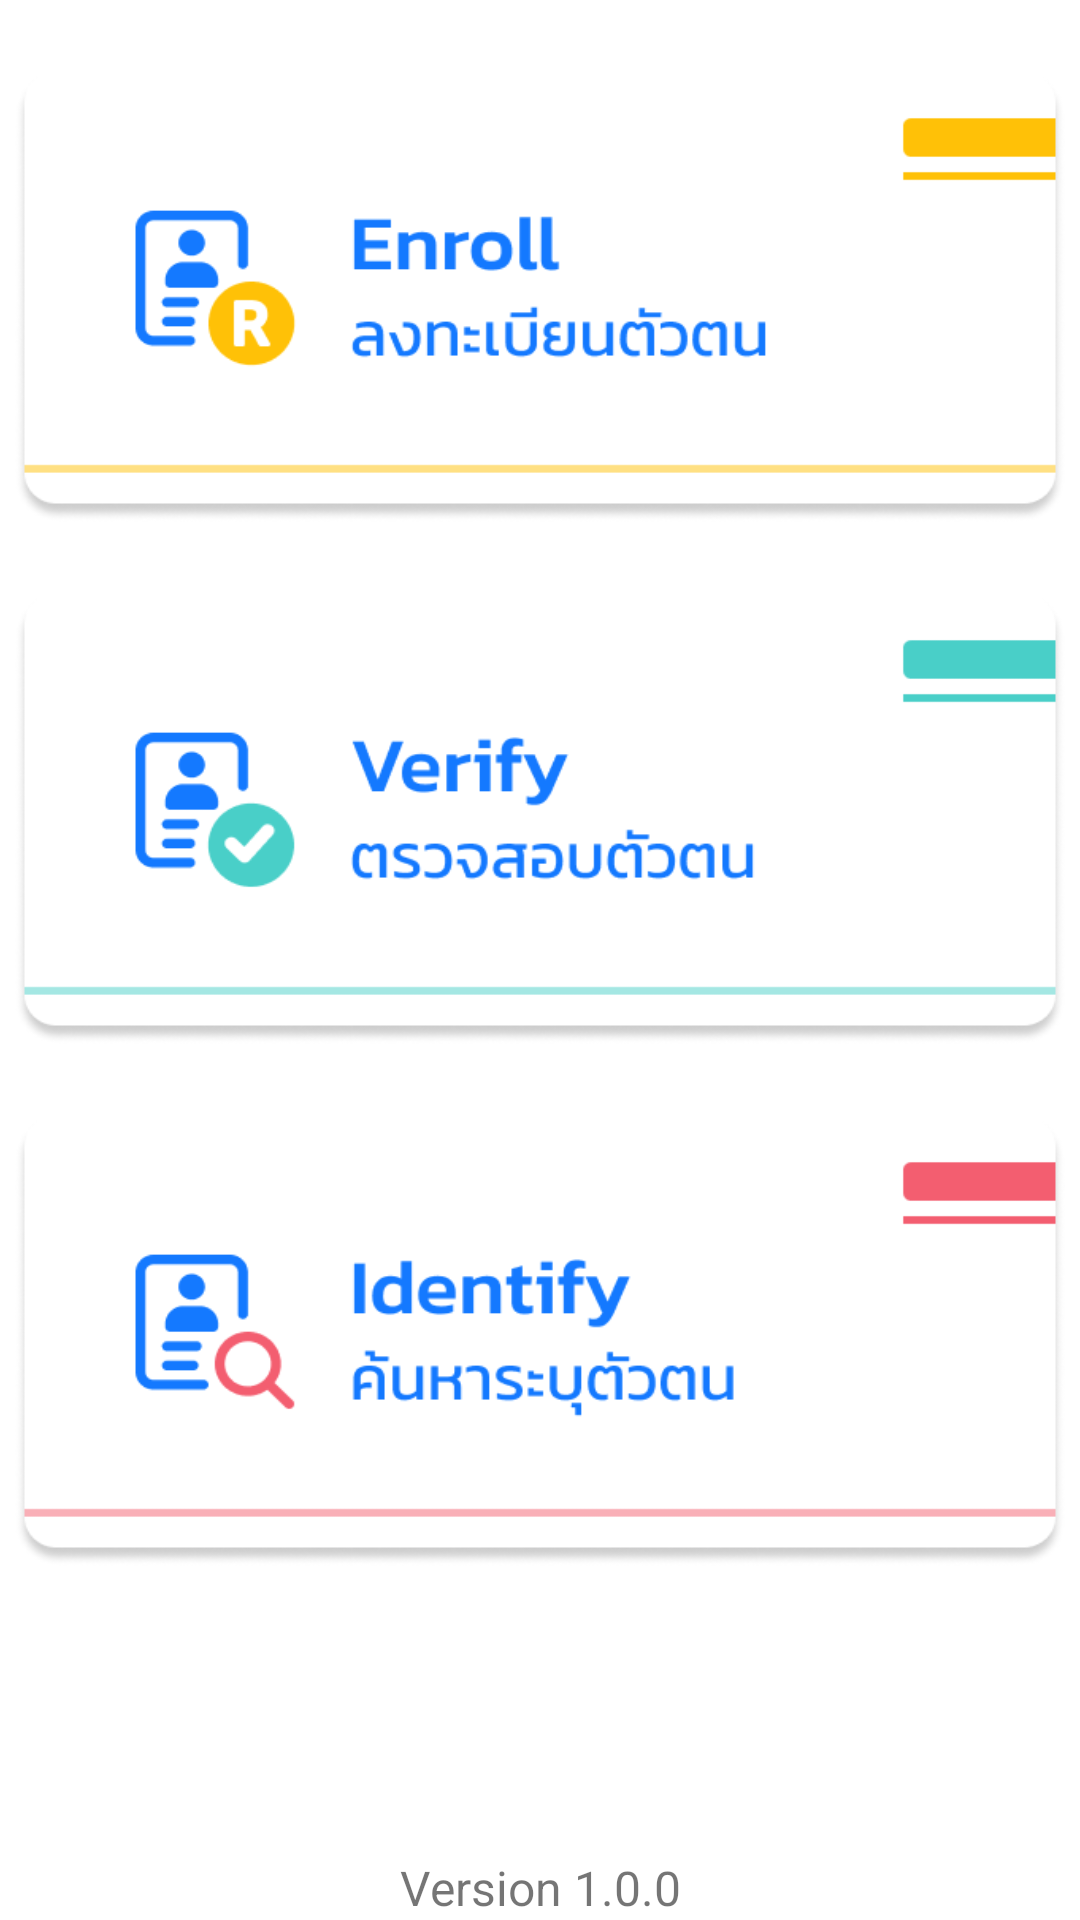

Layout XML and referenced resources for this Android screen:
<!-- AndroidManifest.xml: application theme Theme.FaceCheckLiteDemo -->
<!-- res/layout/activity_main.xml -->
<?xml version="1.0" encoding="utf-8"?>
<androidx.constraintlayout.widget.ConstraintLayout xmlns:android="http://schemas.android.com/apk/res/android"
    xmlns:app="http://schemas.android.com/apk/res-auto"
    xmlns:tools="http://schemas.android.com/tools"
    android:layout_width="match_parent"
    android:layout_height="match_parent"
    tools:context=".MainActivity">

    <ImageView
        android:id="@+id/enroll"
        android:layout_width="350dp"
        android:layout_height="150dp"
        android:layout_marginTop="24dp"
        android:background="@drawable/btn_enroll"
        app:layout_constraintEnd_toEndOf="parent"
        app:layout_constraintStart_toStartOf="parent"
        app:layout_constraintTop_toTopOf="parent" />

    <ImageView
        android:id="@+id/verify"
        android:layout_width="350dp"
        android:layout_height="150dp"
        android:background="@drawable/btn_verify"
        android:layout_marginTop="24dp"
        app:layout_constraintEnd_toEndOf="parent"
        app:layout_constraintStart_toStartOf="parent"
        app:layout_constraintTop_toBottomOf="@+id/enroll" />

    <ImageView
        android:id="@+id/identify"
        android:layout_width="350dp"
        android:layout_height="150dp"
        android:background="@drawable/btn_idenfify"
        android:layout_marginTop="24dp"
        app:layout_constraintEnd_toEndOf="parent"
        app:layout_constraintStart_toStartOf="parent"
        app:layout_constraintTop_toBottomOf="@+id/verify" />

    <TextView
        android:id="@+id/version"
        android:layout_width="wrap_content"
        android:layout_height="wrap_content"
        android:text="Version 1.0.0"
        android:textSize="16dp"
        app:layout_constraintBottom_toBottomOf="parent"
        app:layout_constraintEnd_toEndOf="parent"
        app:layout_constraintStart_toStartOf="parent" />

</androidx.constraintlayout.widget.ConstraintLayout>
<!-- resources referenced by this layout -->
<resources>
  <!-- drawable btn_enroll: png bitmap (drawable, 17959 bytes) -->
  <!-- drawable btn_idenfify: png bitmap (drawable, 18615 bytes) -->
  <!-- drawable btn_verify: png bitmap (drawable, 18906 bytes) -->
  <style name="Theme.FaceCheckLiteDemo" parent="Theme.MaterialComponents.DayNight.DarkActionBar">
          
          <item name="colorPrimary">@color/purple_500</item>
          <item name="colorPrimaryVariant">@color/purple_700</item>
          <item name="colorOnPrimary">@color/white</item>
          
          <item name="colorSecondary">@color/teal_200</item>
          <item name="colorSecondaryVariant">@color/teal_700</item>
          <item name="colorOnSecondary">@color/black</item>
          
          <item name="android:statusBarColor" tools:targetApi="l">?attr/colorPrimaryVariant</item>
          
      </style>
  <!-- not gathered from this repository: default colours our renderer supplied (Android Studio template values) -->
  <color name="purple_500">#FF6200EE</color>
  <color name="purple_700">#FF3700B3</color>
  <color name="teal_200">#FF03DAC5</color>
  <color name="teal_700">#FF018786</color>
  <color name="black">#FF000000</color>
  <color name="white">#FFFFFFFF</color>
</resources>
